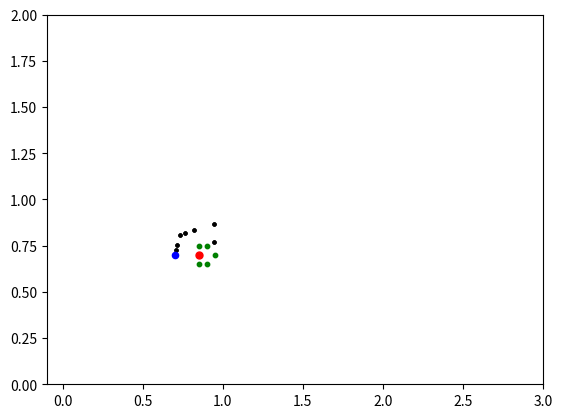

Reproduce this figure in Python.
import pandas as pd
import numpy as np
import math
import matplotlib.pyplot as plt

def dis(a1, a2):
    a3 = np.linalg.norm(a1 - a2)
    return a3

def plot_path(path, goal_point, obs):


    plt.scatter(path[:,0], path[:,1], color="black", s=5)
    plt.scatter(obs[:,0], obs[:,1], color="g", s=10)
    plt.scatter(goal_point[0], goal_point[1], color="b", s=20)
    plt.scatter(goal_point[0] + 0.15, goal_point[1], color="r", s=25)
    plt.xlim([-0.1, 3])
    plt.ylim([0, 2])
    # plt.pause(0.1)
    plt.show()
    # ax1.plot([0,0], [0,0], [0,160], '-k')
    return

def strLines_fun(x_ee, x_goal, obs, delta=0.02):

    a = np.array(x_goal) # goal point
    b = np.array(x_ee) # start point
    
    e = 0.05 # error in the end location
    step = 0.5 # step size 
    path = np.array([b]) 
    
    loc = np.copy(b) # Current location
        # obs center
    obs1= np.array([a[0] + 0.15 + 0.1, a[1]]) 
    obs2= np.array([a[0] + 0.15 , a[1]+ 0.05])  
    obs3=np.array([a[0] + 0.15 , a[1]- 0.05])
    obs4=np.array([a[0] + 0.15 + 0.05 , a[1]- 0.05]) 
    obs5=np.array([a[0] + 0.15 + 0.05 , a[1]+ 0.05])  
    O = np.array([obs1, obs2, obs3, obs4, obs5])

    while dis(a, loc) > e:

        if(dis(loc, (a + np.array([0.15, 0]))) < 0.02): # Case 0
            loc = loc + 0.05*(a + np.array([0.15, 0]) + loc) 
        elif(loc[0] <= a[0] + 0.05): # Case 1
            loc = loc + step*(a - loc)
        elif(loc[0] > a[0] + 0.05 and loc[1] > a[1] + 0.1): # Case 2
            t = np.array(a - loc + np.array([0, 0.1]))
            loc = loc + step*t
        elif(loc[0] > a[0] + 0.05 and loc[1] < a[1] - 0.1): # Case 3
            t = np.array(a - loc + np.array([0, -0.1]))
            loc = loc + step*t
        else: # Case 4
            loc = loc + step*np.array([0, 0.2])
        plt.scatter(loc[0], loc[1], color="k", s=5)
        plt.pause(0.1)
        plt.xlim([-0.1, 3])
        plt.ylim([0, 2])
        path = np.append(path, [np.copy(loc)], axis = 0)
       

    plot_path(path, x_goal,O)
    print(path.shape)
    return (path)


if __name__ == '__main__':
    obs_ = [0]
    start=[0.86, 0.7]
    goal=[0.7, 0.7]

    pp = strLines_fun(start, goal, obs_, delta=0.02)